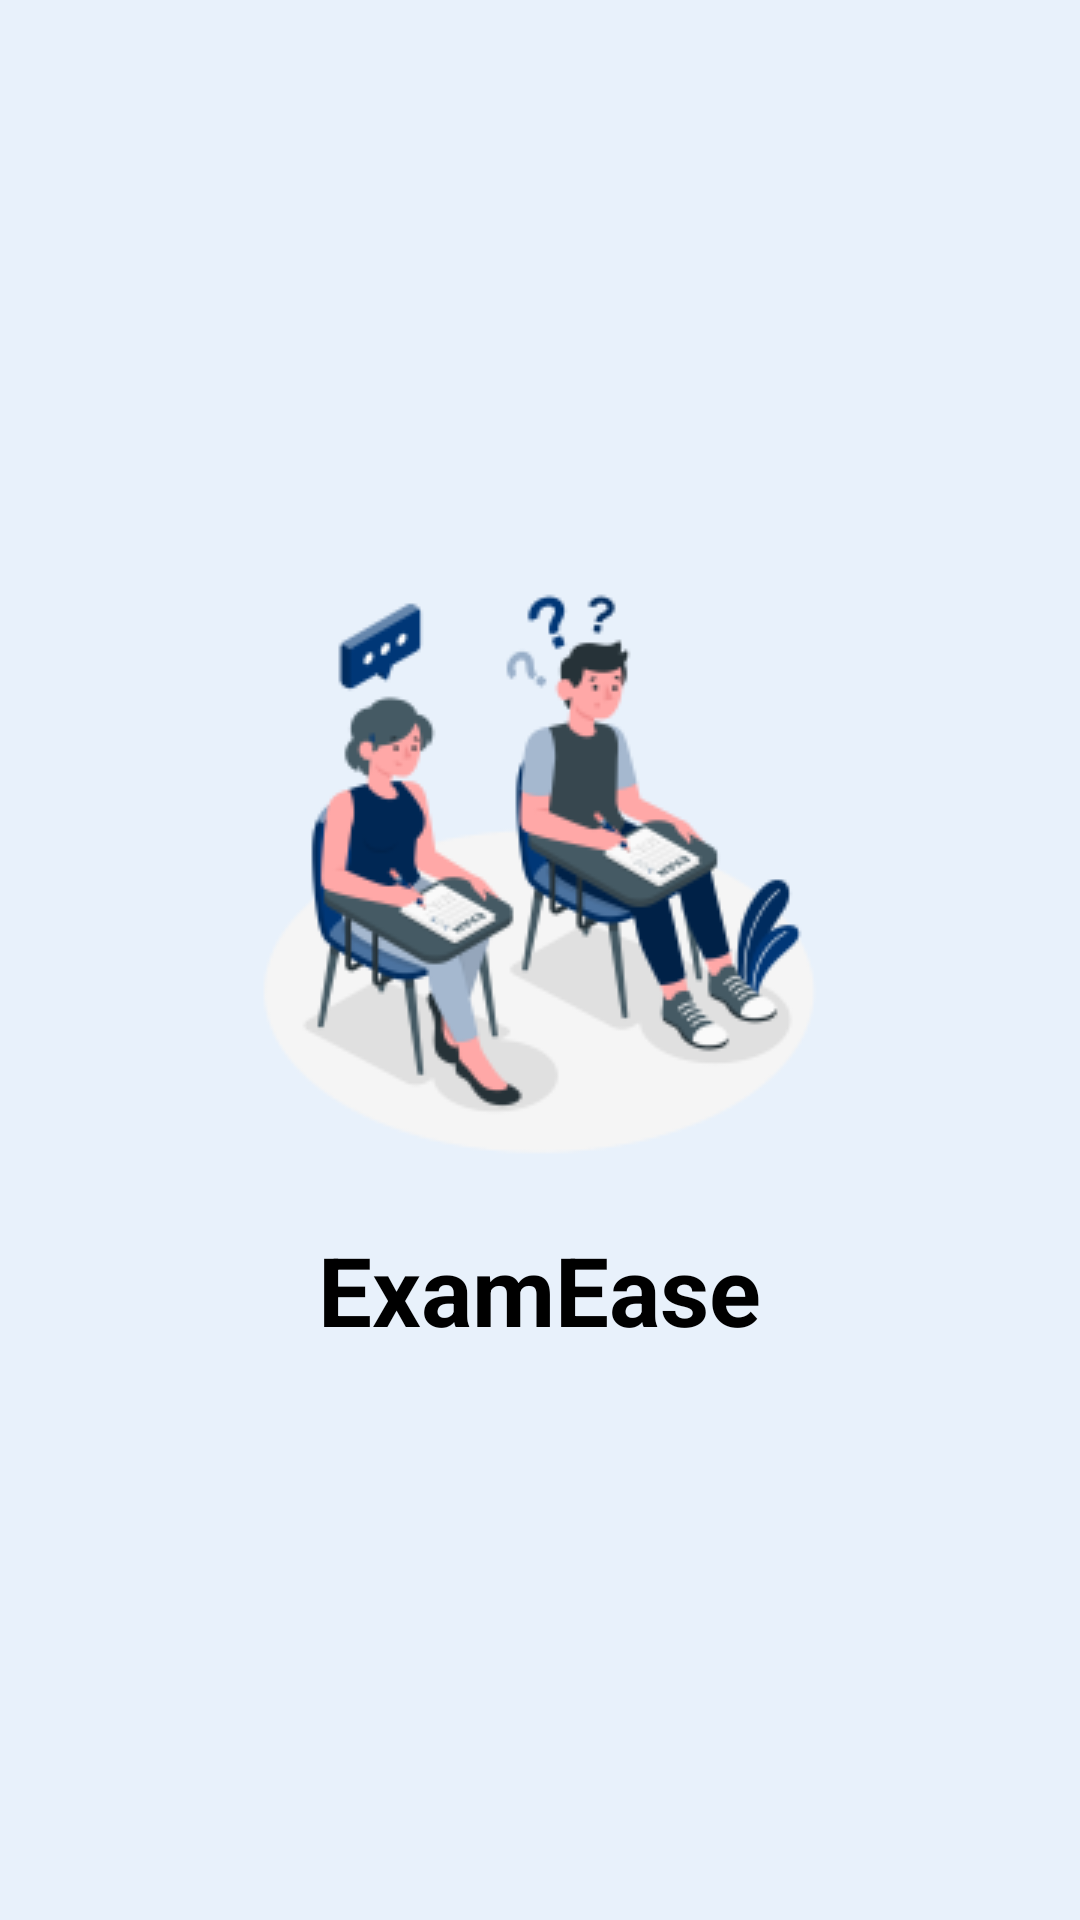

Android layout source for this screen:
<!-- AndroidManifest.xml: application theme Theme.ExamEase -->
<!-- res/layout/activity_main.xml -->
<?xml version="1.0" encoding="utf-8"?>
<LinearLayout xmlns:android="http://schemas.android.com/apk/res/android"
    android:layout_width="match_parent"
    android:layout_height="match_parent"
    android:orientation="vertical"
    android:gravity="center"
    android:background="#E8F1FB"
    xmlns:tools="http://schemas.android.com/tools"
    tools:context=".MainActivity">

    <ImageView
        android:id="@+id/loadingImage"
        android:layout_width="match_parent"
        android:layout_height="200dp"
        android:layout_gravity="center"
        android:contentDescription="Loading Image..."
        android:src="@drawable/exam_image" />

    <TextView
        android:id="@+id/appName"
        android:layout_width="wrap_content"
        android:layout_height="wrap_content"
        android:text="@string/examease"
        android:textSize="32sp"
        android:textColor="#000000"
        android:textStyle="bold"
        android:layout_marginTop="20dp"
        android:gravity="center" />

</LinearLayout>
<!-- resources referenced by this layout -->
<resources>
  <!-- drawable exam_image: png bitmap (drawable, 27633 bytes) -->
  <string name="examease"><b>ExamEase</b></string>
  <style name="Theme.ExamEase" parent="Base.Theme.ExamEase" />
  <style name="Base.Theme.ExamEase" parent="Theme.Material3.DayNight.NoActionBar">
          
          
      </style>
</resources>
